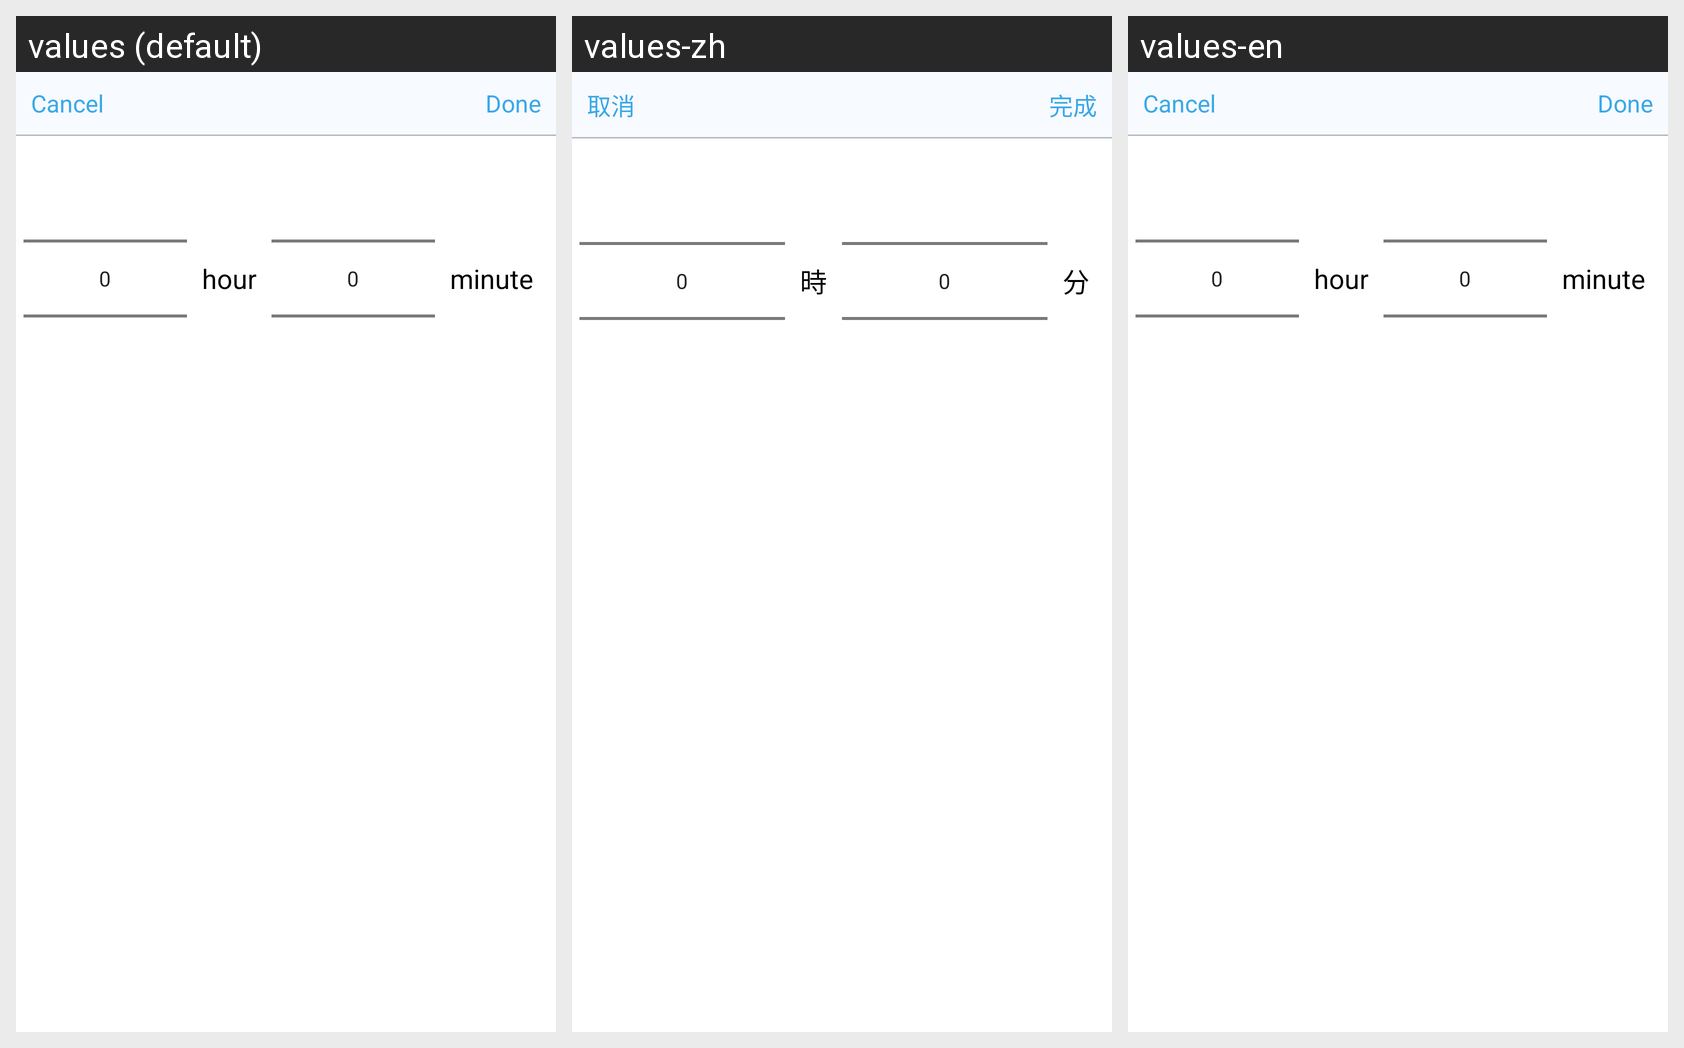

Here is an Android app screen in its default locale and in the app's own translations. Write out the translated-string differences for the strings that appear on this screen.
Android screen res/layout/timeslot_dialog_layout.xml rendered under 3 locales, left to right: values (default), values-zh, values-en. Device: Nexus 5 (rendered at 1080×1920; each locale shown at half size, 540×960, under a caption strip naming it); theme AppTheme.
Strings drawn on this screen, with the default value and each locale's value (text and hints the layout hard-codes, and strings that could not be matched under every locale, appear in the picture but are not listed):

hour
  values: hour
  values-zh: 時
  values-en: hour

minute
  values: minute
  values-zh: 分
  values-en: minute

cancel
  values: Cancel
  values-zh: 取消
  values-en: Cancel

done
  values: Done
  values-zh: 完成
  values-en: Done
